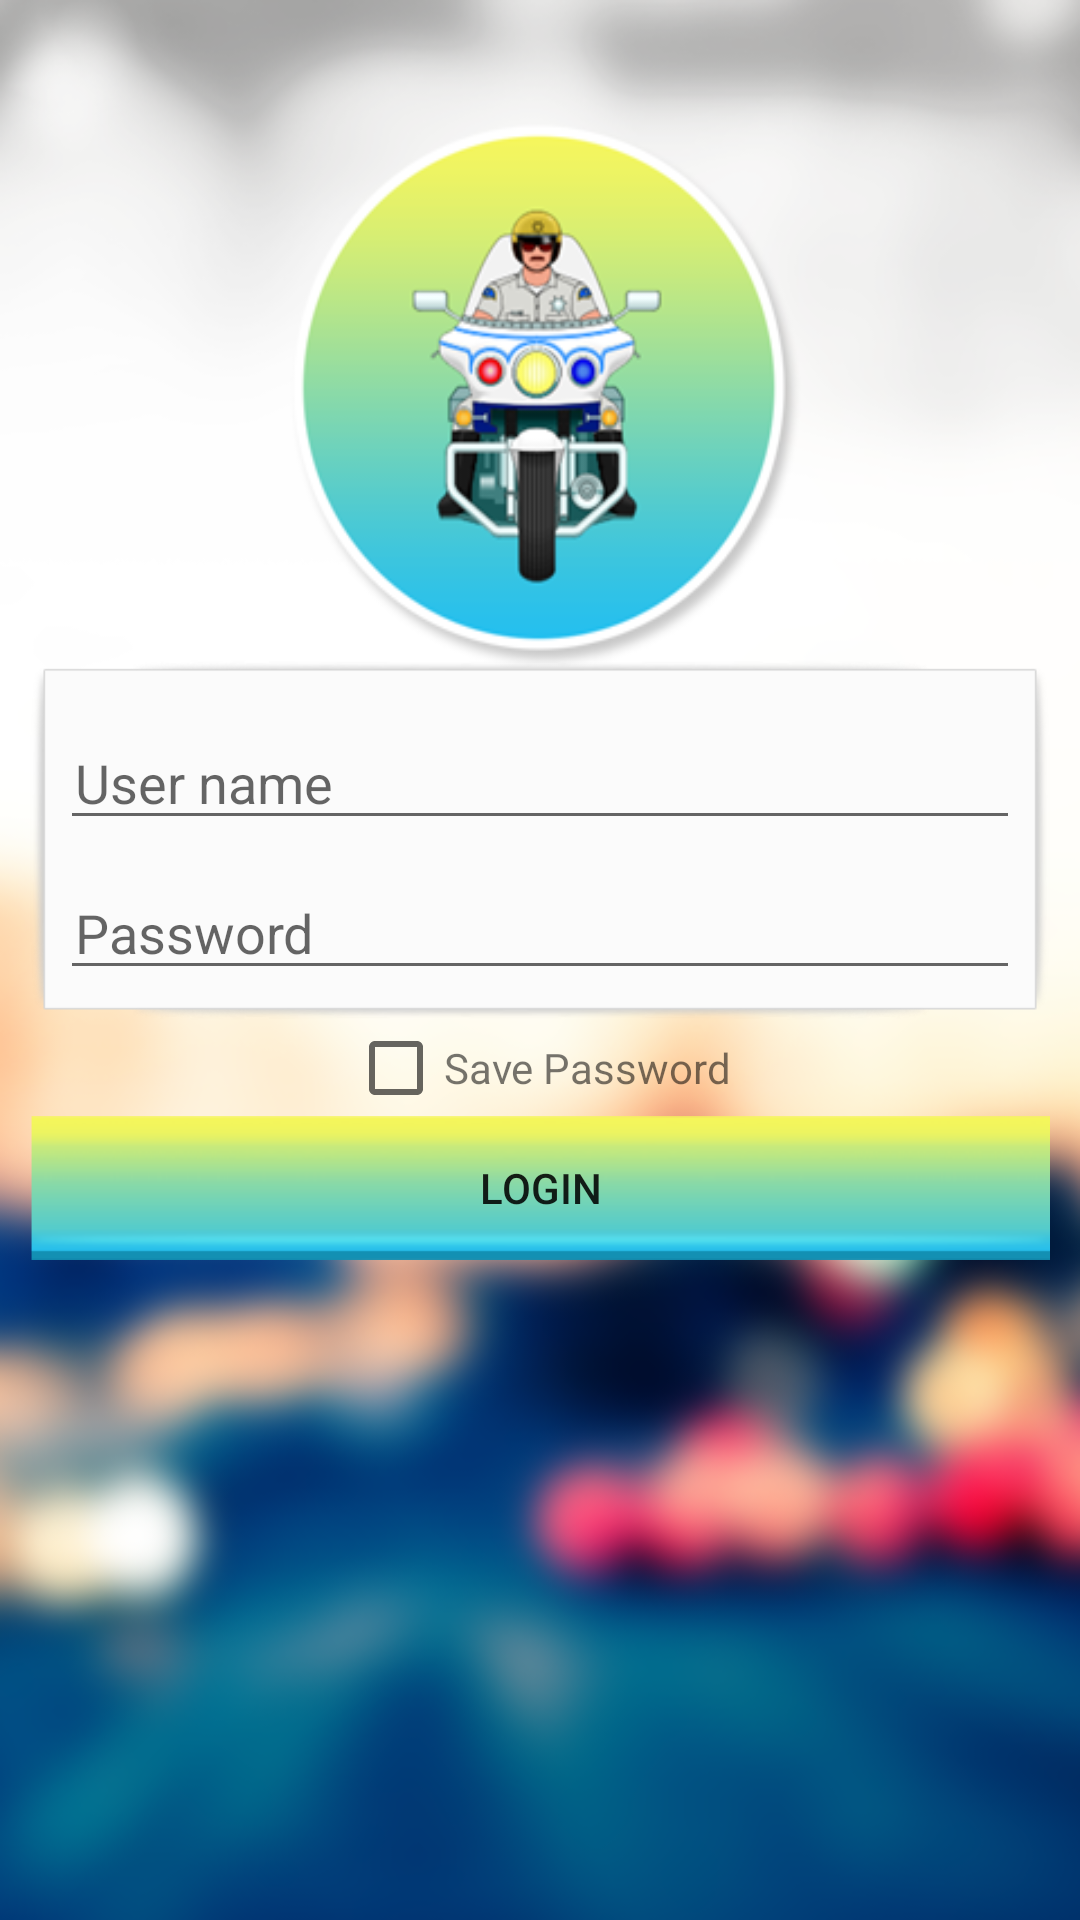

Reconstruct the res/layout file that produces this screen, plus the resources it refers to.
<!-- AndroidManifest.xml: application theme AppTheme -->
<!-- res/layout/activity_login.xml -->
<LinearLayout xmlns:android="http://schemas.android.com/apk/res/android"
    xmlns:tools="http://schemas.android.com/tools"
    android:layout_width="match_parent"
    android:layout_height="match_parent"
    android:orientation="vertical"
    android:background="@drawable/bg_img"
    android:padding="10dp"
    android:gravity="center_vertical" >

    <LinearLayout
        android:layout_width="fill_parent"
        android:layout_height="wrap_content"
        android:orientation="vertical"
        android:background="@drawable/login_bg"
        android:padding="10dp" >

        <EditText
            android:id="@+id/login_userName"
            android:layout_width="fill_parent"
            android:layout_marginTop="10dp"
            android:inputType="text"
            android:paddingLeft="5dp"
            android:hint="User name"
            android:layout_height="40dp" />
        
        <EditText
            android:id="@+id/login_password"
            android:layout_width="fill_parent"
            android:layout_height="40dp"
            android:paddingLeft="5dp"
            android:layout_marginTop="10dp"
            android:hint="Password"
            android:inputType="textPassword" />
    </LinearLayout>

    <LinearLayout
        android:layout_width="fill_parent"
        android:layout_height="wrap_content"
        android:gravity="center_horizontal"
        android:orientation="horizontal" >

        <CheckBox
            android:id="@+id/login_checkBox"
            android:layout_width="wrap_content"
            android:layout_height="wrap_content" />

        <TextView
            android:layout_width="wrap_content"
            android:layout_height="wrap_content"
            android:clickable="true"
            android:text="Save Password" />
    </LinearLayout>

    <Button
        android:id="@+id/btnLogin"
        android:layout_width="fill_parent"
        android:layout_height="wrap_content"
        android:background="@drawable/login_btn_bg"
        android:text="Login" />

</LinearLayout>
<!-- resources referenced by this layout -->
<resources>
  <!-- drawable bg_img: png bitmap (drawable, 167822 bytes) -->
  <!-- drawable login_bg: png bitmap (drawable, 6113 bytes) -->
  <!-- drawable login_btn_bg: png bitmap (drawable, 3773 bytes) -->
  <style name="AppTheme" parent="Theme.AppCompat.Light.DarkActionBar">
  
          
          <item name="colorPrimary">@color/colorPrimary</item>
          <item name="colorPrimaryDark">@color/colorPrimaryDark</item>
          <item name="colorAccent">@color/colorPrimary</item>
  
      </style>
  <color name="colorPrimary">#3F51B5</color>
  <color name="colorPrimaryDark">#303F9F</color>
</resources>
